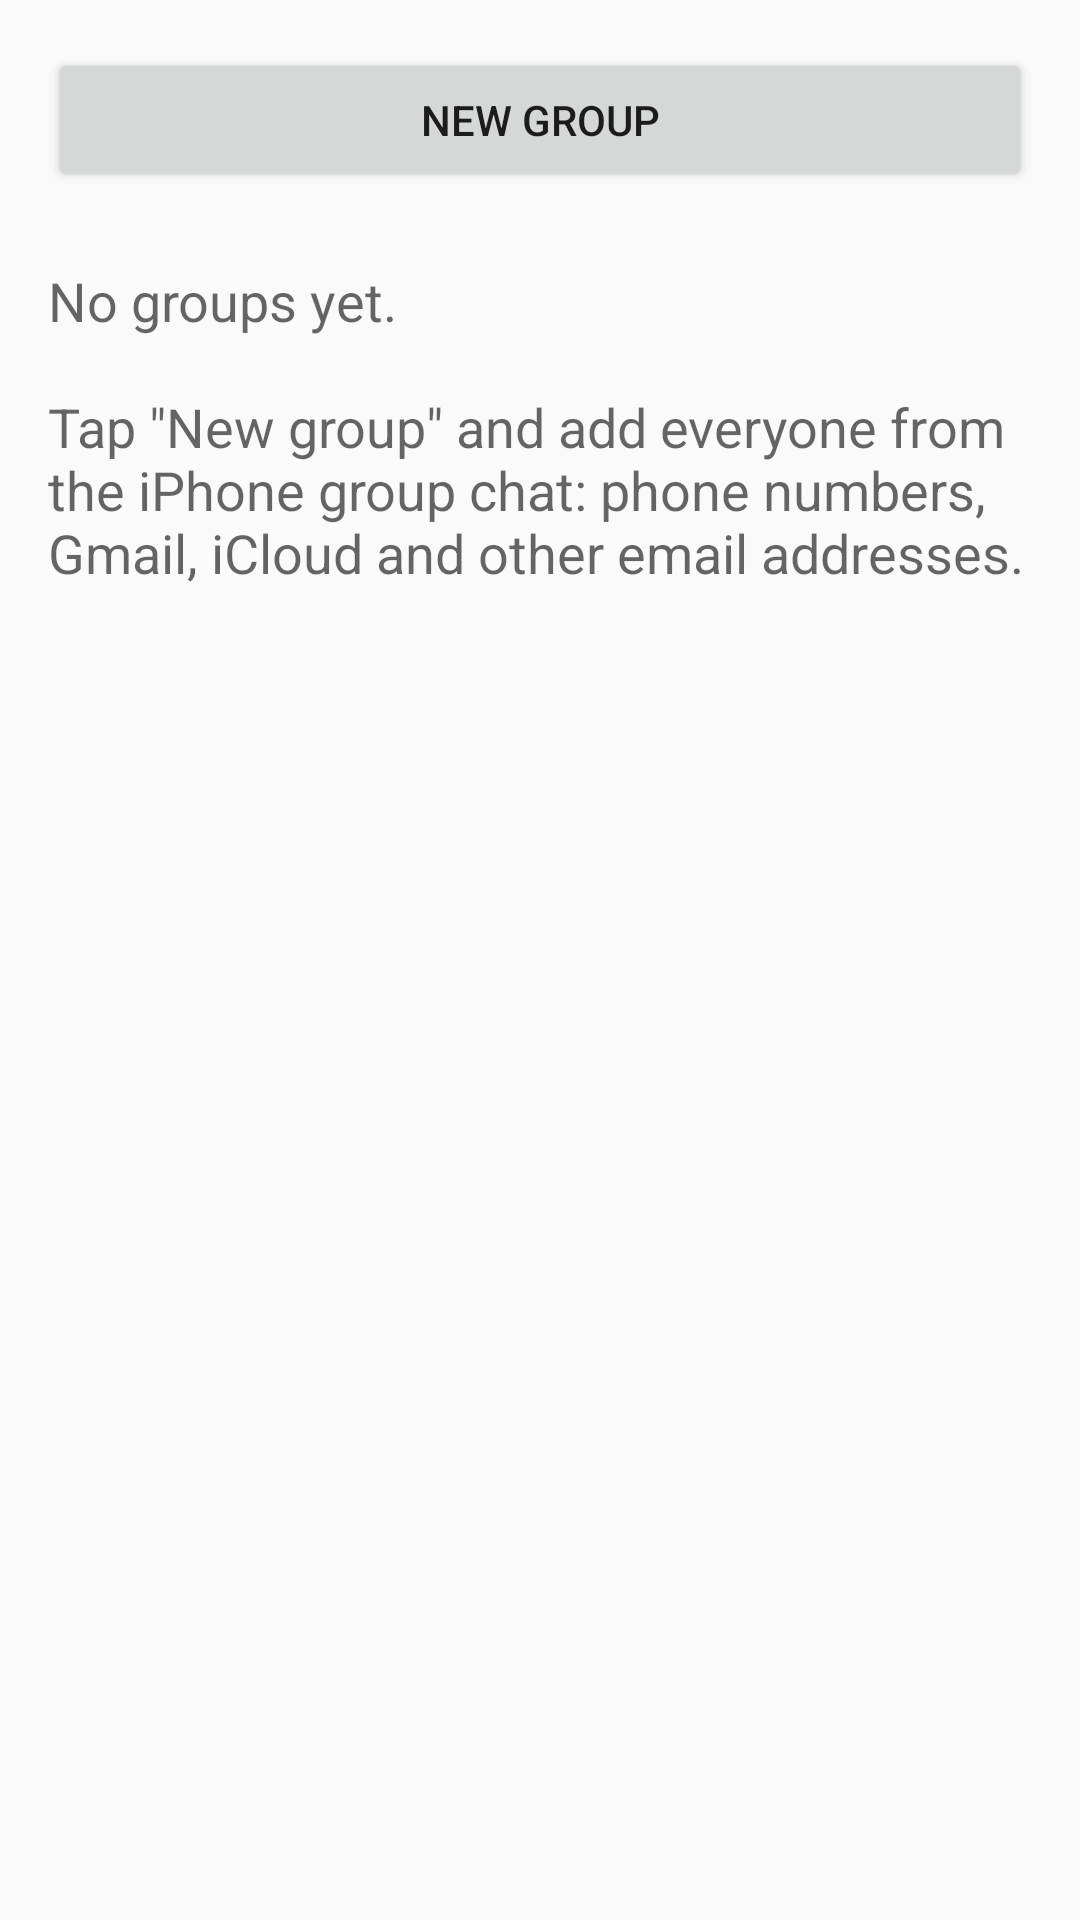

Produce the Android XML layout that renders to this screen, including the resource entries it uses.
<!-- AndroidManifest.xml: application theme AppTheme -->
<!-- res/layout/activity_main.xml -->
<?xml version="1.0" encoding="utf-8"?>
<LinearLayout xmlns:android="http://schemas.android.com/apk/res/android"
    android:layout_width="match_parent"
    android:layout_height="match_parent"
    android:orientation="vertical"
    android:padding="16dp">

    <Button
        android:id="@+id/new_group"
        android:layout_width="match_parent"
        android:layout_height="wrap_content"
        android:text="@string/new_group" />

    <TextView
        android:id="@+id/empty_text"
        android:layout_width="match_parent"
        android:layout_height="wrap_content"
        android:paddingTop="24dp"
        android:text="@string/empty_groups"
        android:textAppearance="?android:attr/textAppearanceMedium" />

    <ListView
        android:id="@+id/group_list"
        android:layout_width="match_parent"
        android:layout_height="0dp"
        android:layout_marginTop="8dp"
        android:layout_weight="1" />
</LinearLayout>
<!-- resources referenced by this layout -->
<resources>
  <string name="empty_groups">No groups yet.\n\nTap \"New group\" and add everyone from the iPhone group chat: phone numbers, Gmail, iCloud and other email addresses.</string>
  <string name="new_group">New group</string>
  <style name="AppTheme" parent="@android:style/Theme.Material.Light.DarkActionBar">
          <item name="android:colorPrimary">@color/primary</item>
          <item name="android:colorPrimaryDark">@color/primary_dark</item>
          <item name="android:colorAccent">@color/primary</item>
      </style>
  <color name="primary">#1E6FD9</color>
  <color name="primary_dark">#1558B0</color>
</resources>
